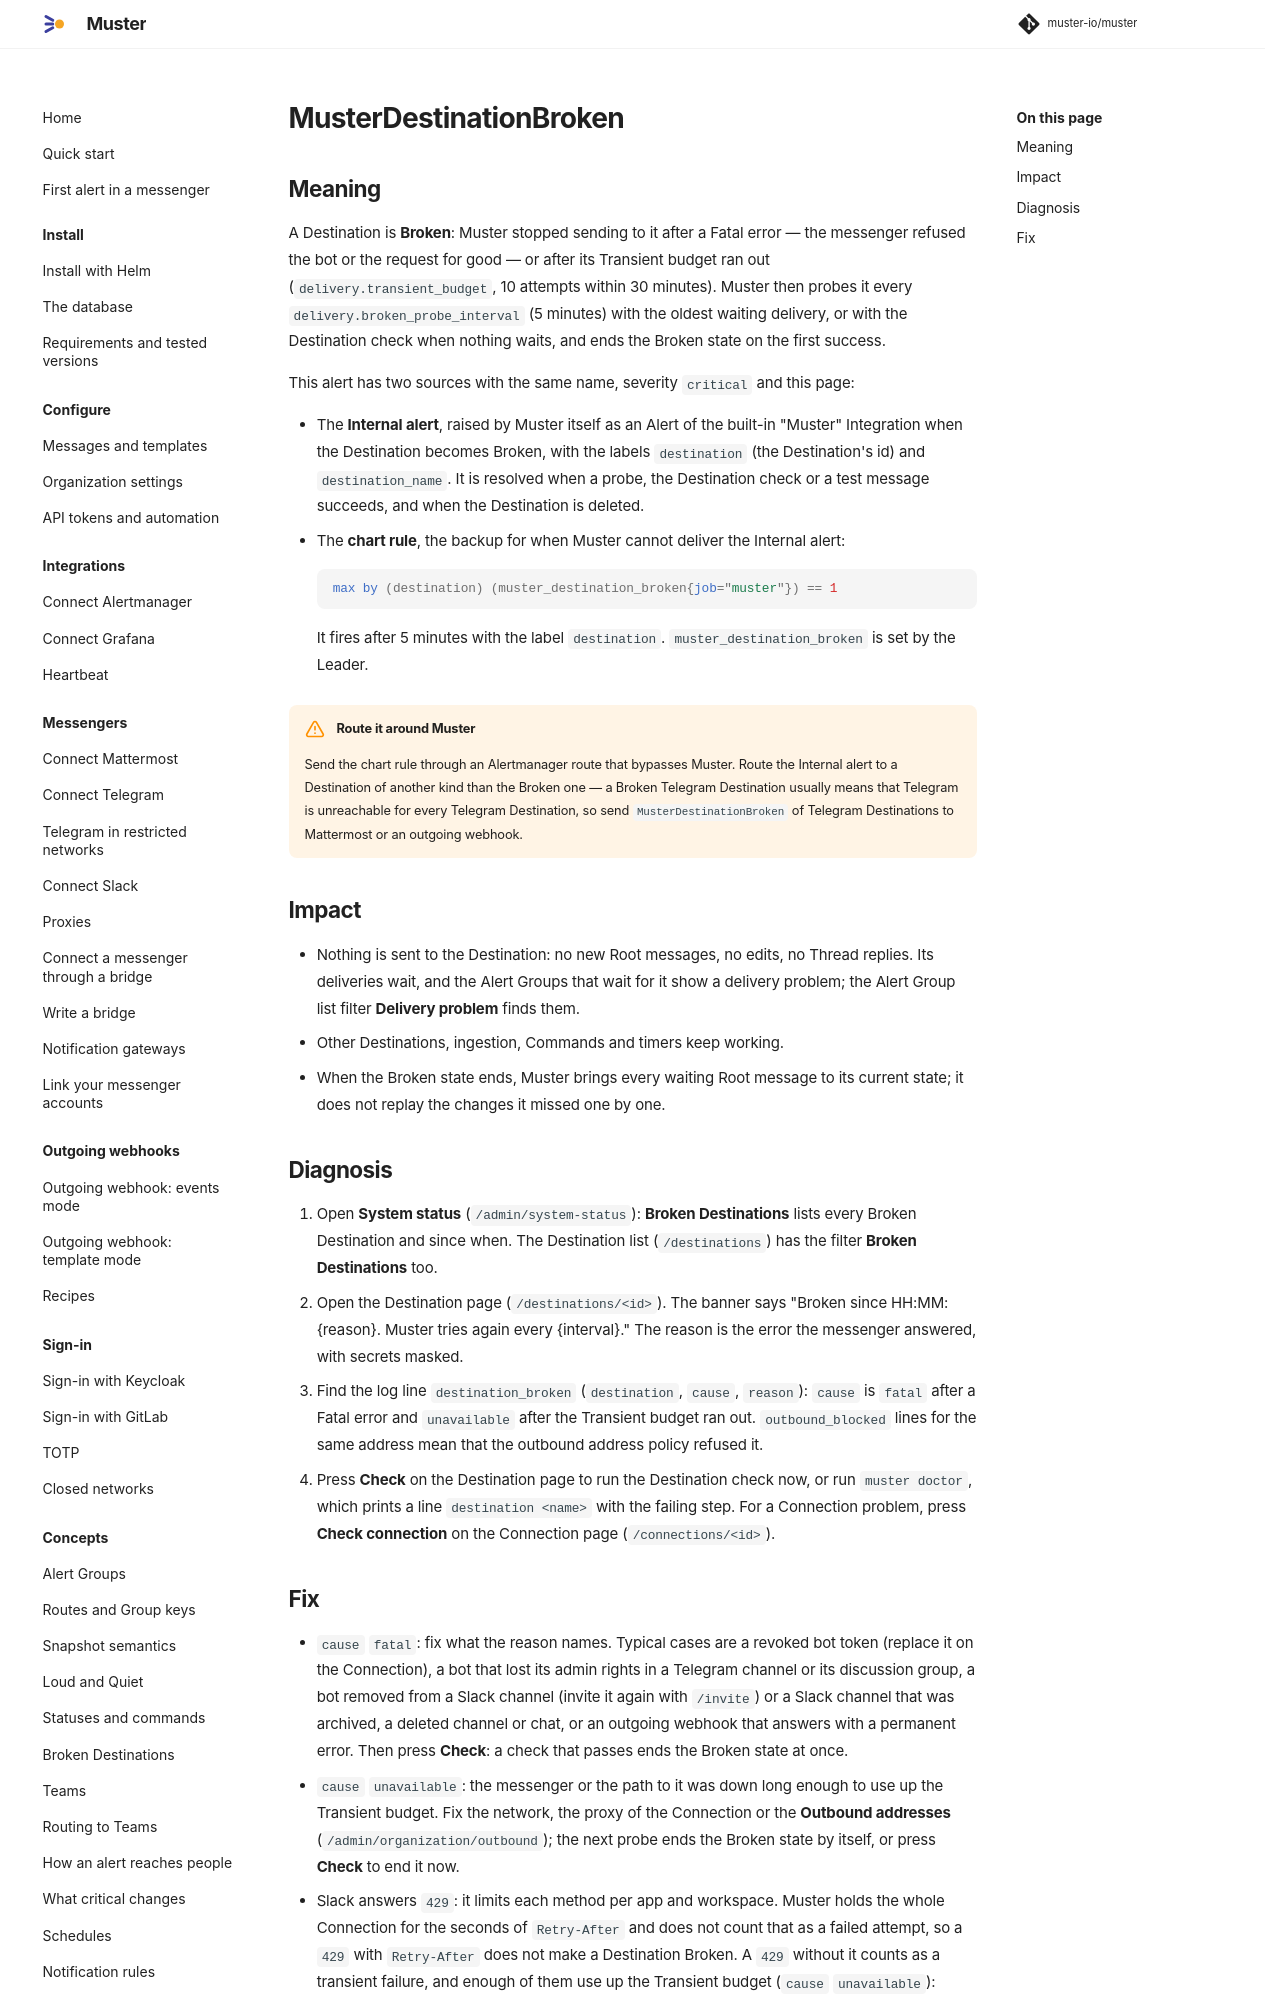

repository: muster-io/muster · page: latest/operations/runbooks/MusterDestinationBroken/index.html · generator: mkdocs

# MusterDestinationBroken

## Meaning

A Destination is **Broken**: Muster stopped sending to it after a Fatal error — the messenger refused the bot or the
request for good — or after its Transient budget ran out (`delivery.transient_budget`, 10 attempts within 30
minutes). Muster then probes it every `delivery.broken_probe_interval` (5 minutes) with the oldest waiting delivery,
or with the Destination check when nothing waits, and ends the Broken state on the first success.

This alert has two sources with the same name, severity `critical` and this page:

- The **Internal alert**, raised by Muster itself as an Alert of the built-in "Muster" Integration when the
  Destination becomes Broken, with the labels `destination` (the Destination's id) and `destination_name`. It is
  resolved when a probe, the Destination check or a test message succeeds, and when the Destination is deleted.
- The **chart rule**, the backup for when Muster cannot deliver the Internal alert:

    ```promql
    max by (destination) (muster_destination_broken{job="muster"}) == 1
    ```

    It fires after 5 minutes with the label `destination`. `muster_destination_broken` is set by the Leader.

!!! warning "Route it around Muster"
    Send the chart rule through an Alertmanager route that bypasses Muster. Route the Internal alert to a Destination
    of another kind than the Broken one — a Broken Telegram Destination usually means that Telegram is unreachable
    for every Telegram Destination, so send `MusterDestinationBroken` of Telegram Destinations to Mattermost or an
    outgoing webhook.

## Impact

- Nothing is sent to the Destination: no new Root messages, no edits, no Thread replies. Its deliveries wait, and the
  Alert Groups that wait for it show a delivery problem; the Alert Group list filter **Delivery problem** finds them.
- Other Destinations, ingestion, Commands and timers keep working.
- When the Broken state ends, Muster brings every waiting Root message to its current state; it does not replay the
  changes it missed one by one.
